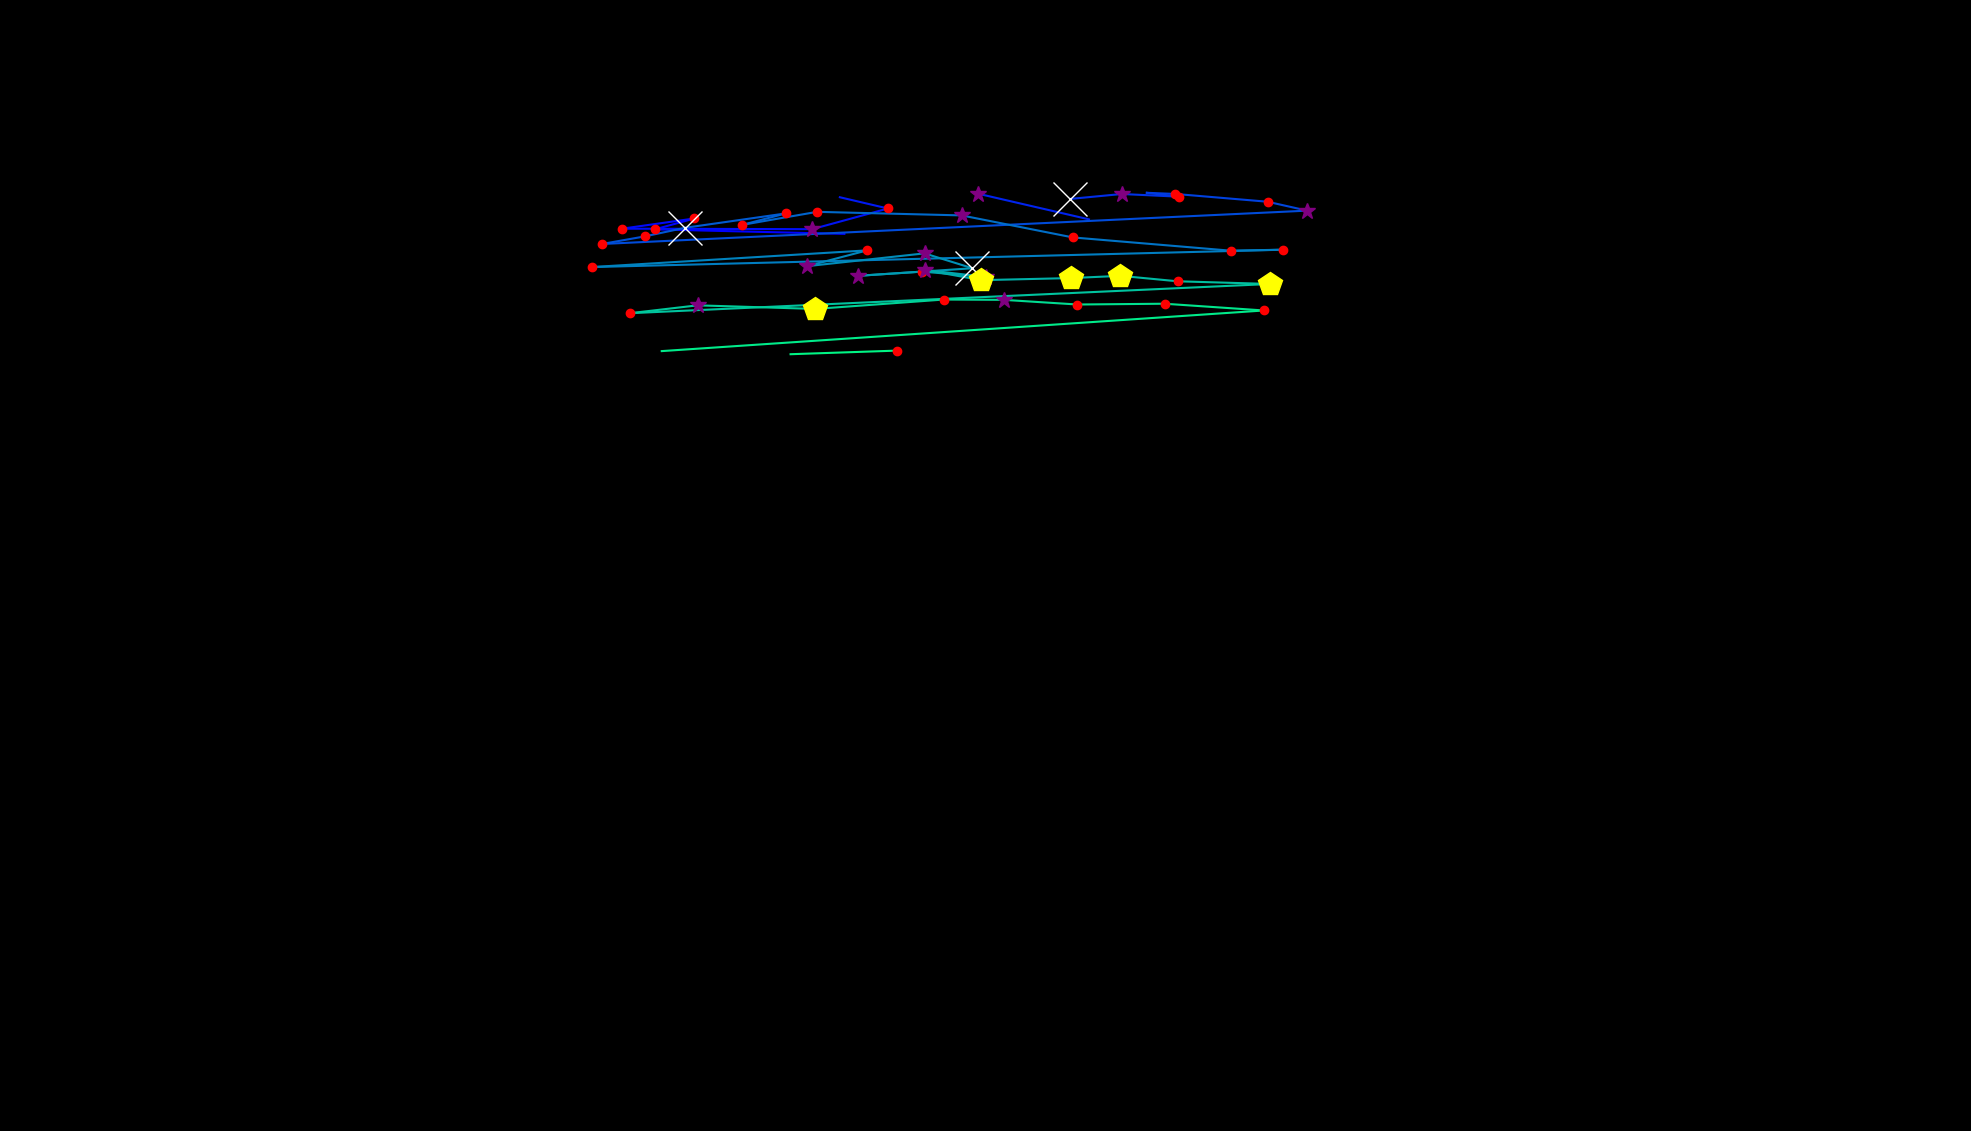

Data behind this chart, as committed beside it:
, fixation_id, timestamp, avg_gaze_x, avg_gaze_y, duration
0, 1.0, 457.9, 1097, 1165, 108.5
1, 2.0, 650.7, 850.4, 1171, 204.9
2, 3.0, 879.7, 901.8, 1185, 144.6
3, 4.0, 1145, 807.9, 1172, 120.5
4, 5.0, 1289, 1055, 1171, 265.1
5, 6.0, 1615, 1153, 1198, 180.8
6, 7.0, 1820, 1091, 1213, 108.5
7, 9.0, 2506, 1270, 1217, 313.3
8, 10.0, 3398, 1414, 1184, 96.4
9, 12.0, 4218, 1390, 1210, 735.1
10, 13.0, 4977, 1457, 1217, 253.1
11, 14.0, 5254, 1531, 1213, 168.7
12, 15.0, 5700, 1489, 1218, 0.0
13, 16.0, 5724, 1526, 1217, 204.9
14, 17.0, 5953, 1646, 1207, 204.9
15, 18.0, 6182, 1698, 1195, 265.1
16, 19.0, 6555, 781.7, 1152, 229
17, 20.0, 6808, 837.3, 1162, 204.9
18, 21.0, 7037, 889.6, 1173, 566.4
19, 22.0, 7676, 1021, 1192, 156.7
20, 23.0, 7857, 964.2, 1177, 192.8
21, 24.0, 8086, 1061, 1194, 132.6
22, 25.0, 8315, 1249, 1189, 397.7
23, 26.0, 8748, 1393, 1160, 229
24, 27.0, 9074, 1598, 1143, 144.6
25, 28.0, 9242, 1666, 1145, 132.6
26, 29.0, 9447, 768.4, 1122, 132.6
27, 30.0, 9809, 1126, 1144, 144.6
28, 31.0, 9978, 1048, 1123, 325.4
29, 32.0, 10327, 1201, 1140, 373.6
30, 33.0, 10725, 1263, 1120, 843.5
31, 34.0, 11592, 1114, 1111, 385.6
32, 35.0, 12002, 1198, 1116, 120.5
33, 36.0, 12207, 1280, 1109, 301.3
34, 37.0, 12532, 1201, 1118, 253.1
35, 38.0, 12809, 1274, 1105, 542.3
36, 39.0, 13376, 1391, 1108, 421.8
37, 40.0, 13822, 1455, 1111, 470
38, 41.0, 14316, 1529, 1104, 180.8
39, 42.0, 14520, 1649, 1100, 506.1
40, 43.0, 15111, 818, 1062, 229
41, 44.0, 15472, 906, 1072, 253.1
42, 45.0, 15798, 1059, 1068, 482
43, 46.0, 16328, 1225, 1080, 168.7
44, 47.0, 16557, 1304, 1079, 397.7
45, 48.0, 16979, 1399, 1073, 132.6
46, 49.0, 17232, 1513, 1074, 192.8
47, 50.0, 17473, 1641, 1066, 120.5
48, 51.0, 17690, 859.4, 1013, 60.25
49, 53.0, 18208, 1027, 1009, 60.25
50, 54.0, 18377, 1165, 1014, 156.7
